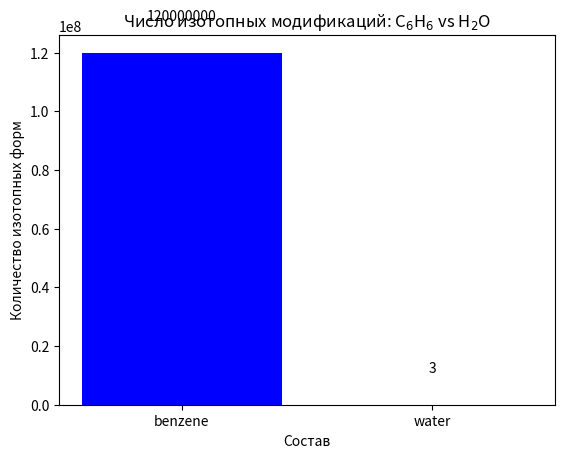

Recreate this plot in Python.
import matplotlib.pyplot as plt
plt.rcParams['font.family'] = 'Arial'
plt.rcParams['axes.unicode_minus'] = False

import matplotlib.pyplot as plt

# Установка параметров для корректного отображения кириллицы и минуса
plt.rcParams['font.family'] = 'sans-serif'
plt.rcParams['axes.unicode_minus'] = False

# Данные для графика
substances = ["benzene", "water"]
isotopic_variants = [120000000, 3]

# Создание столбчатой диаграммы
plt.bar(substances, isotopic_variants, color=['blue', 'green'])

# Добавление подписей к столбцам
for i, v in enumerate(isotopic_variants):
    plt.text(i, v + 10000000, str(v), ha='center', va='bottom')

# Настройка заголовка и осей
plt.title(r"Число изотопных модификаций: C$_6$H$_6$ vs H$_2$O")
plt.xlabel("Состав")
plt.ylabel("Количество изотопных форм")

# Сохранение графика
target_path = r"C:\Users\alexa\conspectius-engine\data\runs\2026.05.12\21.55.53\09_grapher\assets\1___Число_изотопных_модификаций__C₆H₆_vs_H₂O.png"
plt.savefig(target_path, facecolor='white', bbox_inches='tight')

# Закрытие всех открытых графиков
plt.close('all')
